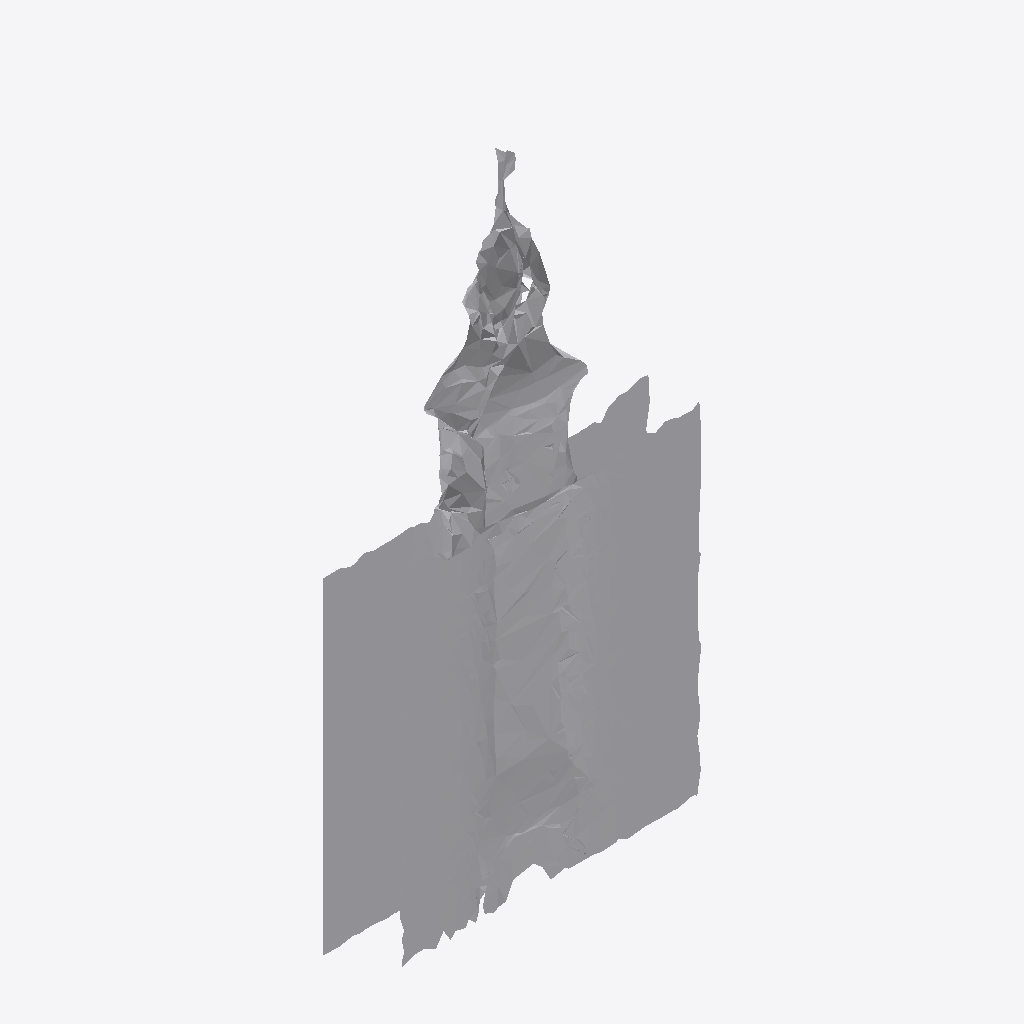
Isometric view of an IFC building model (IFC-SPF (STEP), schema IFC4, length unit metre), seen from the south-west, elements coloured by IFC class: 1 other element (light grey).
Extent 0.516 m × 0.079 m × 0.994 m (x, y, z). Storeys (1): Ground Floor at 0.00 m. Elements (1): 1 IfcFurniture.

HEADER;
FILE_DESCRIPTION(('ViewDefinition [CoordinationView]'),'2;1');
FILE_NAME('','2026-07-12T07:36:46',(''),(''),'IfcOpenShell 0.8.0','IfcOpenShell 0.8.0','');
FILE_SCHEMA(('IFC4'));
ENDSEC;
DATA;
#17=IFCPROJECT('0oJnJH24HAiOlj6ZNltuae',#5,'Office Project',$,$,$,$,(#15),#10);
#20=IFCSITE('1hHVDq1QH6OhUxW_qTR2WD',#5,'Site',$,$,#19,$,$,.ELEMENT.,$,$,$,$,$);
#22=IFCBUILDING('3GPbWq$jPA0u3ISk7zrJUf',#5,'Building',$,$,#21,$,$,.ELEMENT.,$,$,$);
#24=IFCBUILDINGSTOREY('0Sr7SkmP115QC93aMHS6q1',#5,'Ground Floor',$,$,#23,$,$,.ELEMENT.,0.0);
#35=IFCFURNITURE('1tC1mVeR138wt5Pbe$kLRb',#5,'list03_clock',$,$,#34,#31,$,$);
ENDSEC;
